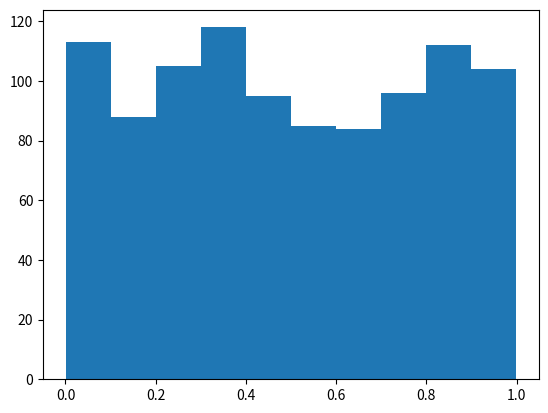

Source code (Python):
from scipy.stats import uniform, kstest
import matplotlib.pyplot as plt

x = uniform.rvs(size=1000)

stat, p = kstest(x, 'norm')
print(stat, p)

plt.hist(x)
plt.show()
